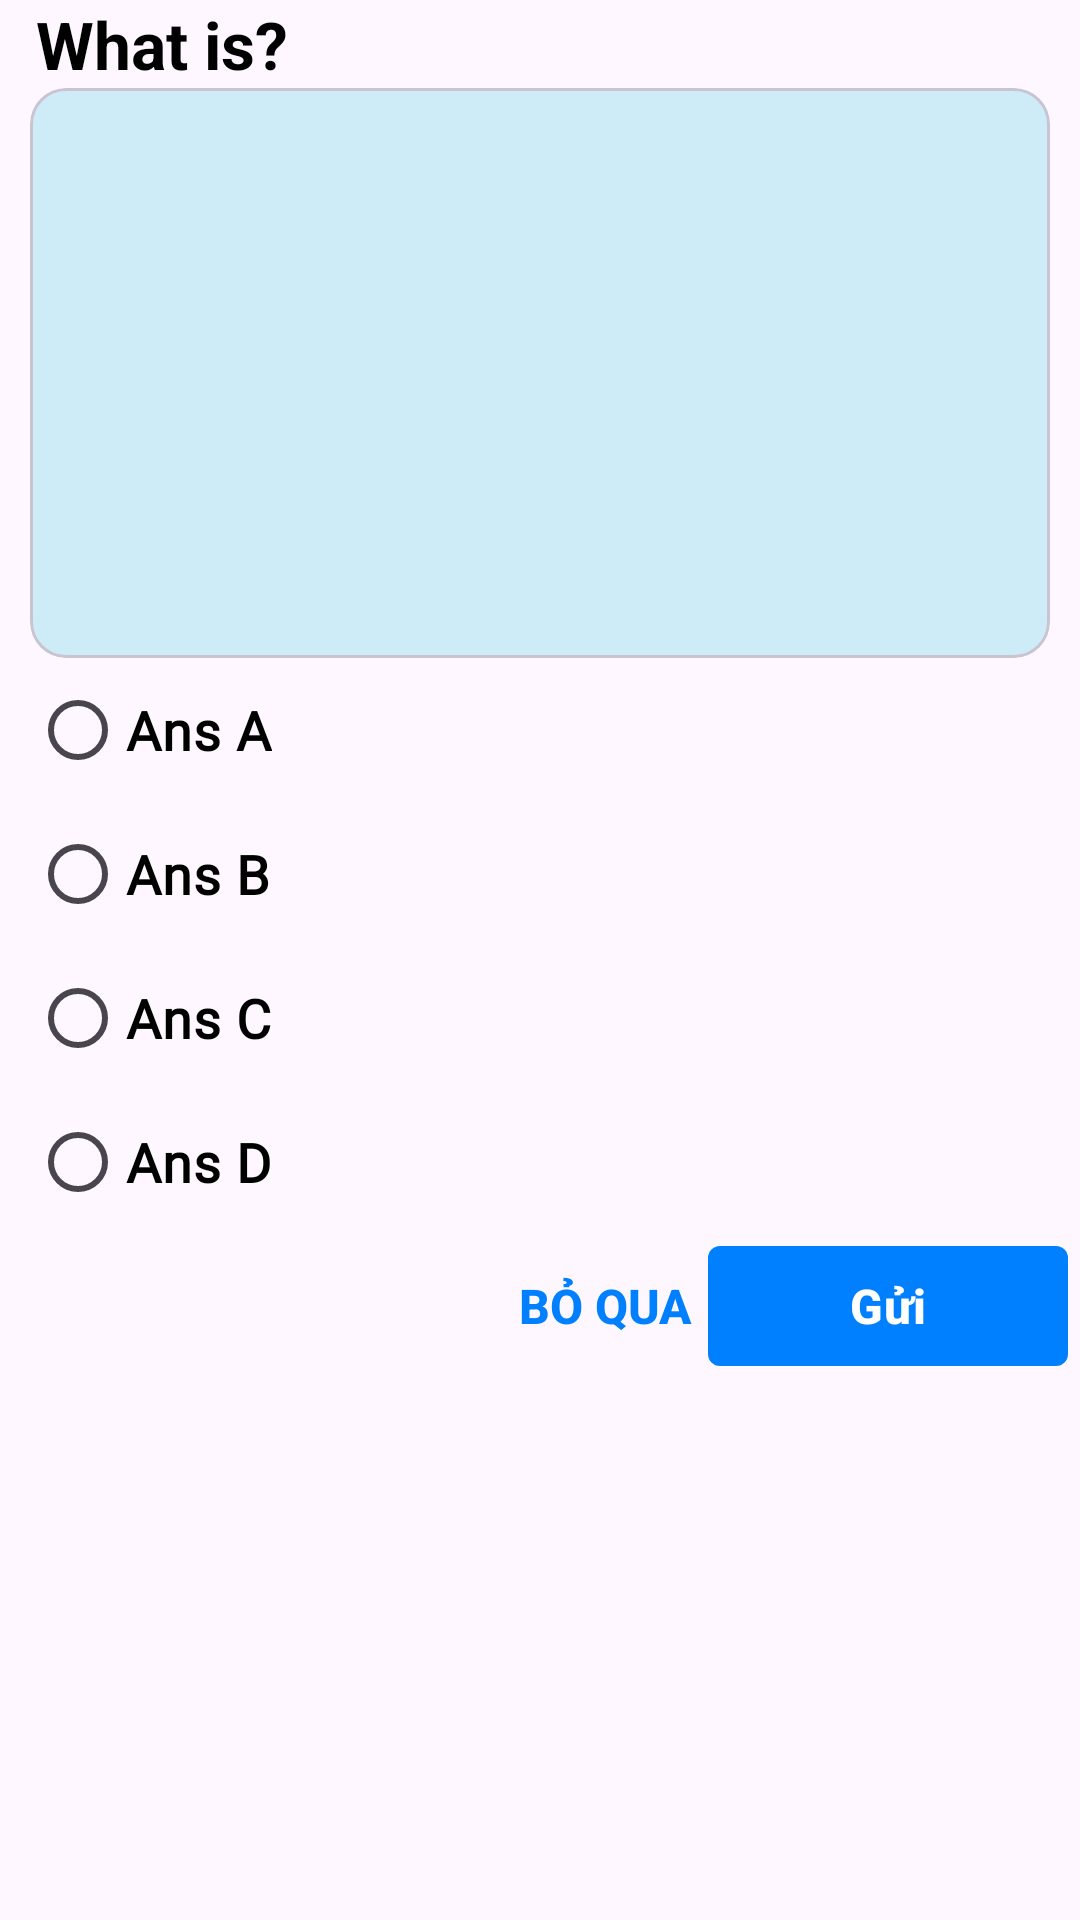

This screen was rendered from an Android layout file. Write that file and the resources it references.
<!-- AndroidManifest.xml: application theme Theme.MobileApp -->
<!-- res/layout/dialog_quiz_video.xml -->
<?xml version="1.0" encoding="utf-8"?>
<LinearLayout xmlns:android="http://schemas.android.com/apk/res/android"
    xmlns:app="http://schemas.android.com/apk/res-auto"
    android:layout_width="match_parent"
    android:orientation="vertical"
    android:layout_height="match_parent">

    <TextView
        android:id="@+id/question_textview"
        android:layout_width="wrap_content"
        android:layout_height="wrap_content"
        android:layout_gravity="start"
        android:gravity="center_vertical"
        android:textColor="@color/black"
        android:textSize="22sp"
        android:layout_marginStart="12dp"
        android:textStyle="bold"
        android:text="What is?"
        app:drawableEndCompat="@drawable/ic_baseline_volume_up_24" />

    <com.google.android.material.card.MaterialCardView
        android:layout_width="match_parent"
        android:layout_height="190dp"
        android:id="@+id/card_img1"
        android:layout_marginHorizontal="10dp"
        app:cardBackgroundColor="@color/bg_fragment"
        android:elevation="10dp"
        app:contentPadding="2dp">
        <ImageView
            android:id="@+id/quest_img1"
            android:layout_width="match_parent"
            android:layout_height="match_parent"
            />

        <ImageButton
            android:layout_width="24dp"
            android:layout_height="24dp"
            android:layout_gravity="bottom|end"
            android:layout_marginEnd="4dp"
            android:layout_marginBottom="10dp"
            android:background="@drawable/ic_baseline_volume_up_24" />

    </com.google.android.material.card.MaterialCardView>

    <RadioGroup
        android:id="@+id/group_option"
        android:layout_width="match_parent"
        android:layout_height="wrap_content"
        android:orientation="vertical"
        android:layout_marginStart="10dp">
        <com.google.android.material.radiobutton.MaterialRadioButton
            android:id="@+id/btn0"
            android:layout_width="wrap_content"
            android:layout_height="wrap_content"
            android:fontFamily="@font/poppins"
            android:gravity="center_vertical"
            android:layoutDirection="locale"
            android:textColor="@color/black"
            android:textSize="18sp"
            android:textStyle="bold"
            android:text="Ans A" />

        <com.google.android.material.radiobutton.MaterialRadioButton
            android:id="@+id/btn1"
            android:layout_width="wrap_content"
            android:layout_height="wrap_content"
            android:fontFamily="@font/poppins"
            android:gravity="center_vertical"
            android:layoutDirection="locale"
            android:textColor="@color/black"
            android:textSize="18sp"
            android:textStyle="bold"
            android:text="Ans B" />

        <com.google.android.material.radiobutton.MaterialRadioButton
            android:id="@+id/btn2"
            android:layout_width="wrap_content"
            android:layout_height="wrap_content"
            android:fontFamily="@font/poppins"
            android:gravity="center_vertical"
            android:layoutDirection="locale"
            android:textColor="@color/black"
            android:textSize="18sp"
            android:textStyle="bold"
            android:text="Ans C" />

        <com.google.android.material.radiobutton.MaterialRadioButton
            android:id="@+id/btn3"
            android:layout_width="wrap_content"
            android:layout_height="wrap_content"
            android:fontFamily="@font/poppins"
            android:gravity="center_vertical"
            android:layoutDirection="locale"
            android:textColor="@color/black"
            android:textSize="18sp"
            android:textStyle="bold"
            android:text="Ans D" />
    </RadioGroup>

    <androidx.constraintlayout.widget.ConstraintLayout
        android:layout_width="match_parent"
        android:layout_height="wrap_content"
        android:layout_marginHorizontal="4dp"
        android:orientation="horizontal">

        <TextView
            android:id="@+id/textViewNoti"
            android:layout_width="wrap_content"
            android:layout_height="match_parent"
            android:layout_gravity="start"
            android:gravity="start"
            android:text=""
            android:textStyle="bold"
            android:textSize="18sp"
            android:textColor="@color/blue_cyan2"
            app:layout_constraintBottom_toBottomOf="parent"
            app:layout_constraintStart_toStartOf="parent"
            app:layout_constraintTop_toTopOf="parent" />

        <Button
            android:id="@+id/skipButton"
            android:layout_width="wrap_content"
            android:layout_height="wrap_content"
            android:background="@color/transparent"
            android:text="Bỏ qua"
            android:textColor="@color/my_primary"
            android:textSize="16sp"
            android:textStyle="bold"
            android:layout_marginRight="-10dp"
            app:layout_constraintBottom_toBottomOf="parent"
            app:layout_constraintEnd_toStartOf="@+id/submitButton"
            app:layout_constraintTop_toTopOf="parent" />

        <com.google.android.material.button.MaterialButton
            android:id="@+id/submitButton"
            android:layout_width="120dp"
            android:layout_height="wrap_content"
            android:layout_gravity="end"
            android:text="Gửi"
            android:textSize="16sp"
            android:textStyle="bold"
            app:cornerRadius="4dp"
            app:layout_constraintBottom_toBottomOf="parent"
            app:layout_constraintEnd_toEndOf="parent"
            app:layout_constraintTop_toTopOf="parent" />

    </androidx.constraintlayout.widget.ConstraintLayout>

</LinearLayout>
<!-- resources referenced by this layout -->
<resources>
  <color name="bg_fragment">#CEEBF8</color>
  <color name="black">#FF000000</color>
  <color name="blue_cyan2">#FF32C3D4</color>
  <color name="my_primary">#FF007FFF</color>
  <color name="transparent">#00000000</color>
  <style name="Theme.MobileApp" parent="Base.Theme.MobileApp" />
  <style name="Base.Theme.MobileApp" parent="Theme.Material3.DayNight.NoActionBar">
          
          <item name="colorPrimary">@color/my_primary</item>
          <item name="android:textColor">@color/white</item>
          <item name="android:iconTint">@android:color/black</item>
          <item name="android:editTextColor">@android:color/black</item>
          <item name="android:textColorHint">@android:color/darker_gray</item>
  
          <item name="android:statusBarColor">@color/teal_700</item>
  
          <item name="android:windowIsTranslucent">true</item>
      </style>
  <color name="white">#FFFFFFFF</color>
  <color name="teal_700">#FF018786</color>
</resources>
